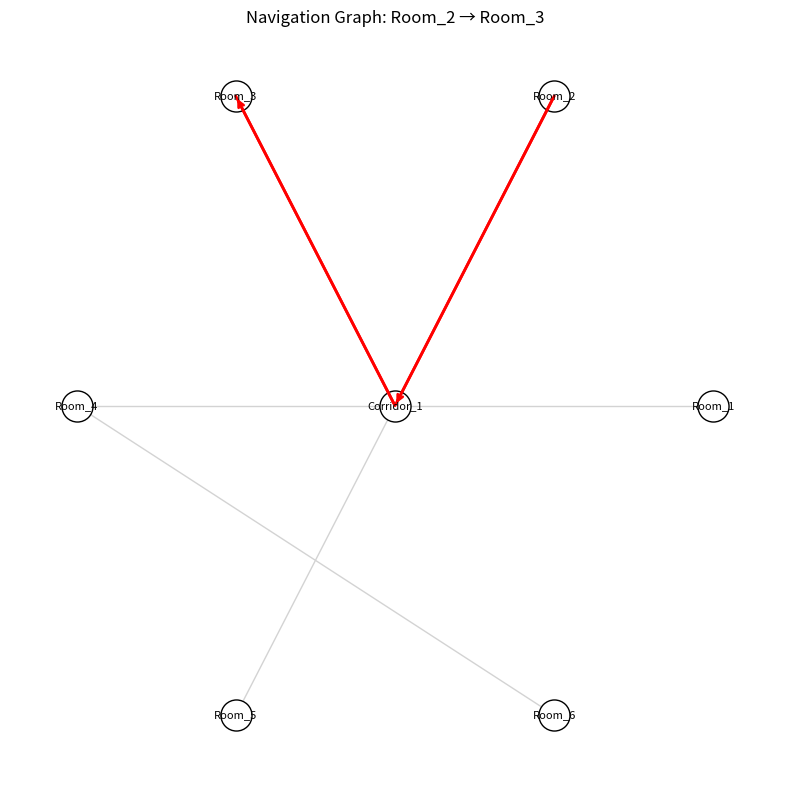

The matplotlib source for this figure:
import matplotlib.pyplot as plt
import networkx as nx
import numpy as np

# Use the apartment floorplan data we have from earlier parsing.
# We'll construct a simple graph based on known doors:
# Nodes: Room_1 to Room_6, Corridor_1
# Edges from doors:
# Door_1: Room_3 - Corridor_1
# Door_2: Corridor_1 - Room_2
# Door_3: Room_1 - Corridor_1
# Door_4: Room_4 - Corridor_1
# Door_5: Corridor_1 - Room_5
# Door_6: Room_4 - Room_6

G = nx.Graph()
nodes = ["Room_1", "Room_2", "Room_3", "Room_4", "Room_5", "Room_6", "Corridor_1"]
G.add_nodes_from(nodes)

edges = [
    ("Room_3", "Corridor_1"),
    ("Corridor_1", "Room_2"),
    ("Room_1", "Corridor_1"),
    ("Room_4", "Corridor_1"),
    ("Corridor_1", "Room_5"),
    ("Room_4", "Room_6"),
]
G.add_edges_from(edges)

# Positions: simple circular layout for rooms, corridor in middle
pos = {}
# assign positions
pos["Corridor_1"] = (0, 0)
rooms = ["Room_1", "Room_2", "Room_3", "Room_4", "Room_5", "Room_6"]
angles = np.linspace(0, 2*np.pi, len(rooms)+1)[:-1]  # even spacing
for i, room in enumerate(rooms):
    r = 1.5
    pos[room] = (r * np.cos(angles[i]), r * np.sin(angles[i]))

# Define route Room_2 -> Room_3 via corridor
route = ["Room_2", "Corridor_1", "Room_3"]
route_edges = list(zip(route, route[1:]))

# Draw
fig, ax = plt.subplots(1, 1, figsize=(8, 8))
# draw all edges
nx.draw_networkx_edges(G, pos, ax=ax, edge_color='lightgray')
# draw all nodes
nx.draw_networkx_nodes(G, pos, ax=ax, node_color='white', edgecolors='black', node_size=500)
# draw node labels
nx.draw_networkx_labels(G, pos, ax=ax, font_size=8, font_family='sans-serif')
# highlight route edges
route_x = []
route_y = []
for u, v in route_edges:
    route_x.append(pos[u][0])
    route_y.append(pos[u][1])
    route_x.append(pos[v][0])
    route_y.append(pos[v][1])
    # add arrow
ax.plot(route_x, route_y, 'r-', linewidth=2)
# add arrowheads
for i in range(len(route_edges)):
    u, v = route_edges[i]
    x1, y1 = pos[u]
    x2, y2 = pos[v]
    ax.annotate('', xy=(x2, y2), xytext=(x1, y1),
                arrowprops=dict(arrowstyle='->', color='red', lw=2))

ax.set_title('Navigation Graph: Room_2 → Room_3')
ax.set_axis_off()
plt.tight_layout()
plt.savefig(r'C:\Users\shive\mapmind\research_deliverables\ieee_latex\figures\navigation_graph.png', dpi=300, bbox_inches='tight')
plt.close()
print('navigation_graph figure saved')
